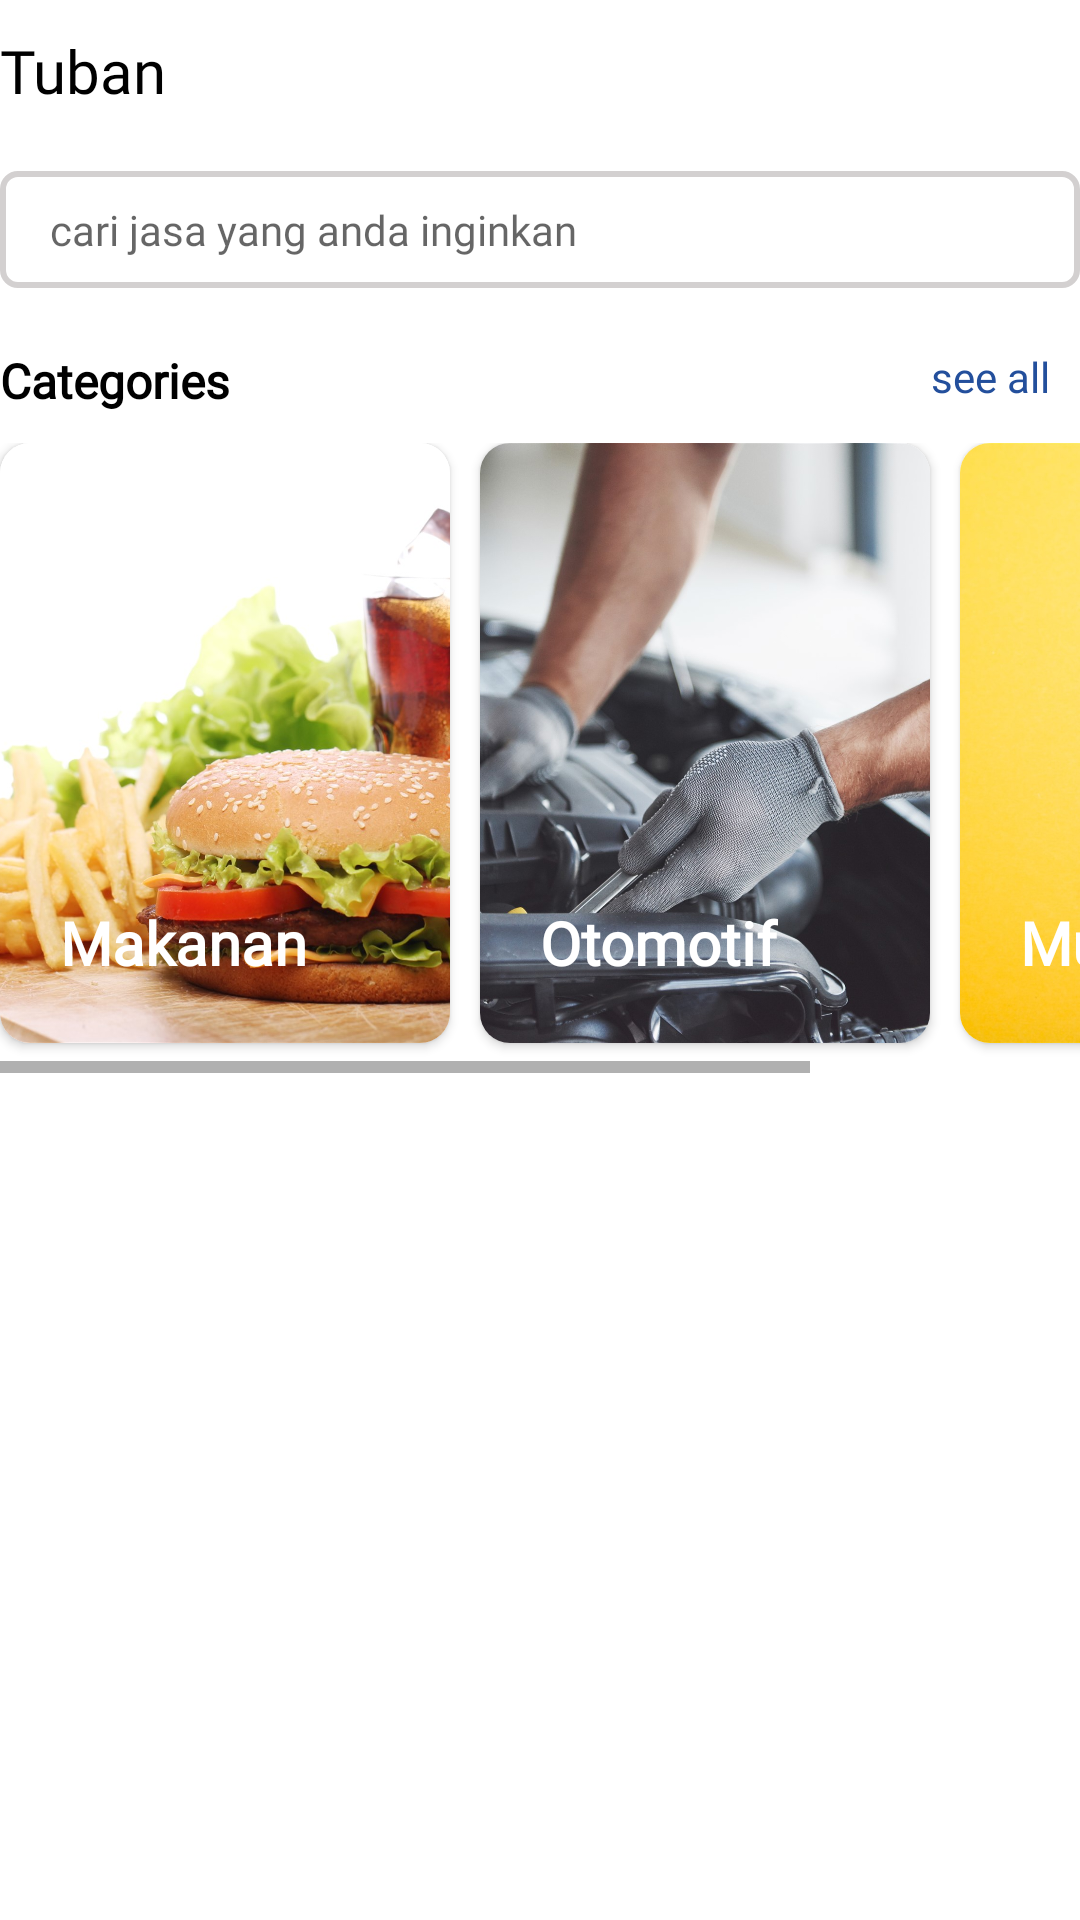

Layout XML and referenced resources for this Android screen:
<!-- AndroidManifest.xml: application theme AppTheme -->
<!-- res/layout/fragment_home.xml -->
<?xml version="1.0" encoding="utf-8"?>
<RelativeLayout xmlns:android="http://schemas.android.com/apk/res/android"
    xmlns:app="http://schemas.android.com/apk/res-auto"
    xmlns:tools="http://schemas.android.com/tools"
    android:layout_width="match_parent"
    android:layout_height="match_parent"
    android:layout_margin="10dp"
    android:background="#ffffff"
    tools:context=".ui.home.HomeFragment">

    <androidx.core.widget.NestedScrollView
        android:layout_width="match_parent"
        android:layout_height="match_parent"
        android:fillViewport="true">

        <RelativeLayout
            android:layout_width="match_parent"
            android:layout_height="wrap_content">

            <TextView
                android:id="@+id/loc_user"
                android:layout_width="wrap_content"
                android:layout_height="wrap_content"
                android:fontFamily="@font/montserat_regular"
                android:textColor="#000"
                android:text="Tuban"
                android:textSize="20dp"
                android:drawablePadding="10dp"
                android:drawableLeft="@drawable/ic_pin"
                android:layout_marginTop="10dp"
                android:layout_marginBottom="10dp"
                />
            <EditText
                android:layout_below="@id/loc_user"
                android:background="@drawable/input_border"
                android:padding="10dp"
                style="@style/body"
                android:drawableStart="@drawable/ic_baseline_search_24"
                android:layout_height="wrap_content"
                android:layout_width="match_parent"
                android:layout_marginTop="10dp"
                android:layout_marginBottom="10dp"
                android:inputType="text"
                android:autofillHints="search"
                android:hint="  cari jasa yang anda inginkan"
                android:id="@+id/search_bar"
                tools:ignore="LabelFor" />

            <TextView
                android:id="@+id/cat"
                android:layout_width="wrap_content"
                android:layout_height="wrap_content"
                android:layout_marginTop="10dp"
                android:layout_marginBottom="10dp"
                android:text="Categories"
                style="@style/subheader"
                android:layout_below="@id/search_bar"/>

            <TextView
                android:layout_width="wrap_content"
                android:layout_height="wrap_content"
                android:layout_margin="10dp"
                android:layout_toRightOf="@id/cat"
                android:layout_below="@id/search_bar"
                android:text="see all"
                style="@style/body"
                android:textAlignment="textEnd"
                android:textColor="@color/colorPrimary"
                android:layout_alignParentEnd="true"/>

                    <HorizontalScrollView
                        android:layout_width="match_parent"
                        android:layout_height="wrap_content"
                        android:id="@+id/hsv"
                        android:layout_below="@id/cat">

                        <LinearLayout
                            android:id="@+id/cat_layout"
                            android:orientation="horizontal"
                            android:layout_width="match_parent"
                            android:layout_height="wrap_content">
                            <androidx.cardview.widget.CardView xmlns:android="http://schemas.android.com/apk/res/android"
                                android:id="@+id/cat_makanan"
                                android:layout_width="150dp"
                                android:layout_height="200dp"
                                android:layout_marginEnd="10dp"
                                android:layout_marginBottom="10dp"
                                app:cardCornerRadius="10dp"
                                xmlns:app="http://schemas.android.com/apk/res-auto">


                                <RelativeLayout
                                    android:layout_width="match_parent"
                                    android:layout_height="wrap_content">

                                    <ImageView
                                        android:layout_width="match_parent"
                                        android:layout_height="match_parent"
                                        android:scaleType="centerCrop"
                                        android:src="@drawable/fb" />
                                    <TextView
                                        android:layout_width="wrap_content"
                                        android:layout_height="wrap_content"
                                        android:padding="20dp"
                                        android:textSize="20sp"
                                        android:textStyle="bold"
                                        android:fontFamily="@font/montserrat_semibold"
                                        android:textColor="#ffffff"
                                        android:layout_alignParentBottom="true"
                                        android:text="Makanan"/>
                                </RelativeLayout>
                            </androidx.cardview.widget.CardView>
                            <androidx.cardview.widget.CardView xmlns:android="http://schemas.android.com/apk/res/android"
                                android:id="@+id/cat_otomotif"
                                android:layout_width="150dp"
                                android:layout_height="200dp"
                                android:layout_marginEnd="10dp"
                                android:layout_marginBottom="10dp"
                                app:cardCornerRadius="10dp"
                                xmlns:app="http://schemas.android.com/apk/res-auto">


                                <RelativeLayout
                                    android:layout_width="match_parent"
                                    android:layout_height="wrap_content">

                                    <ImageView
                                        android:layout_width="match_parent"
                                        android:layout_height="match_parent"
                                        android:scaleType="centerCrop"
                                        android:src="@drawable/oto" />
                                    <TextView
                                        android:layout_width="wrap_content"
                                        android:layout_height="wrap_content"
                                        android:padding="20dp"
                                        android:textSize="20sp"
                                        android:textStyle="bold"
                                        android:fontFamily="@font/montserrat_semibold"
                                        android:textColor="#ffffff"
                                        android:layout_alignParentBottom="true"
                                        android:text="Otomotif"/>
                                </RelativeLayout>
                            </androidx.cardview.widget.CardView>
                            <androidx.cardview.widget.CardView xmlns:android="http://schemas.android.com/apk/res/android"
                                android:id="@+id/cat_musik"
                                android:layout_width="150dp"
                                android:layout_height="200dp"
                                android:layout_marginEnd="10dp"
                                android:layout_marginBottom="10dp"
                                app:cardCornerRadius="10dp"
                                xmlns:app="http://schemas.android.com/apk/res-auto">


                                <RelativeLayout
                                    android:layout_width="match_parent"
                                    android:layout_height="wrap_content">

                                    <ImageView
                                        android:layout_width="match_parent"
                                        android:layout_height="match_parent"
                                        android:scaleType="centerCrop"
                                        android:src="@drawable/cat" />
                                    <TextView
                                        android:layout_width="wrap_content"
                                        android:layout_height="wrap_content"
                                        android:padding="20dp"
                                        android:textSize="20sp"
                                        android:textStyle="bold"
                                        android:fontFamily="@font/montserrat_semibold"
                                        android:textColor="#ffffff"
                                        android:layout_alignParentBottom="true"
                                        android:text="Musik"/>
                                </RelativeLayout>
                            </androidx.cardview.widget.CardView>
                        </LinearLayout>
                    </HorizontalScrollView>


                    <LinearLayout
                        android:id="@+id/swipeRefreshLayout"
                        android:layout_width="match_parent"
                        android:layout_height="wrap_content"
                        android:padding="3dp"
                        android:orientation="vertical"
                        android:layout_below="@id/hsv"
                        android:layout_marginBottom="60dp">

                        <androidx.recyclerview.widget.RecyclerView
                            android:id="@+id/ListTop"
                            android:layout_width="match_parent"
                            android:layout_height="wrap_content"
                            android:divider="@null" />
                    </LinearLayout>















        </RelativeLayout>
    </androidx.core.widget.NestedScrollView>

</RelativeLayout>
<!-- resources referenced by this layout -->
<resources>
  <color name="colorPrimary">#234f9c</color>
  <!-- drawable cat: jpg bitmap (drawable, 222713 bytes) -->
  <!-- drawable fb: jpg bitmap (drawable, 186406 bytes) -->
  <!-- drawable input_border (drawable) -->
  <?xml version="1.0" encoding="utf-8"?>
  <shape xmlns:android="http://schemas.android.com/apk/res/android"
      android:shape="rectangle" android:padding="5dp">
      <solid android:color="#FFFFFF"/>
      <stroke android:width="2dp" android:color="#D3D0D0" />
      <corners
          android:bottomRightRadius="5dp"
          android:bottomLeftRadius="5dp"
          android:topLeftRadius="5dp"
          android:topRightRadius="5dp"/>
  </shape>
  <!-- drawable oto: jpg bitmap (drawable, 337989 bytes) -->
  <style name="body" parent="@android:style/TextAppearance.Small">
          <item name="android:fontFamily">@font/montserat_regular</item>
          <item name="android:textColor">#000</item>
      </style>
  <style name="subheader">
          <item name="android:fontFamily">@font/montserat_regular</item>
          <item name="android:textSize">16sp</item>
          <item name="android:textColor">#000</item>
          <item name="android:textStyle">bold</item>
      </style>
  <style name="AppTheme" parent="Theme.MaterialComponents.Light.DarkActionBar.Bridge">
          
          <item name="colorPrimary">#234f9c</item>
          <item name="colorPrimaryDark">#234f9c</item>
          <item name="colorAccent">@color/colorAccent</item>
      </style>
  <color name="colorAccent">#FFC400</color>
</resources>
